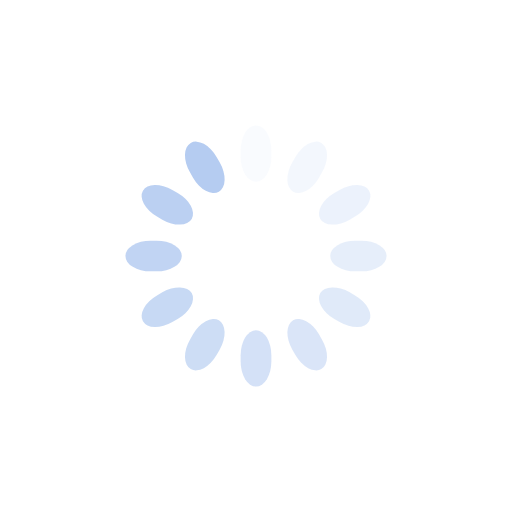
t = 0.00 s
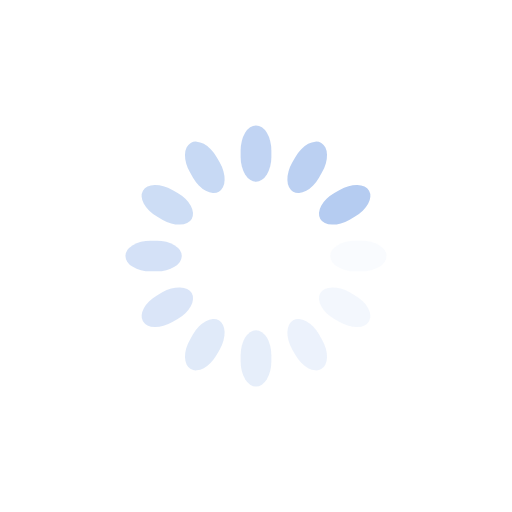
t = 0.25 s
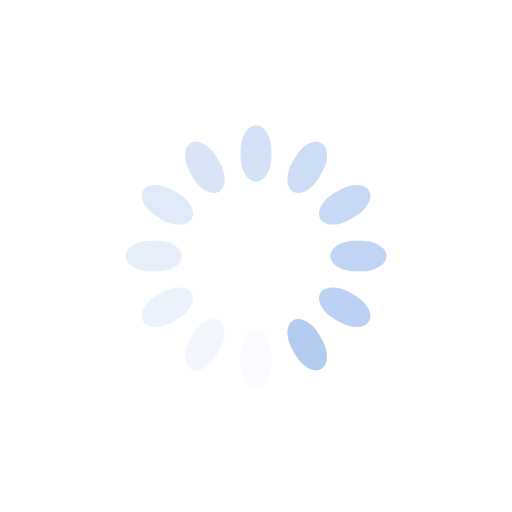
t = 0.50 s
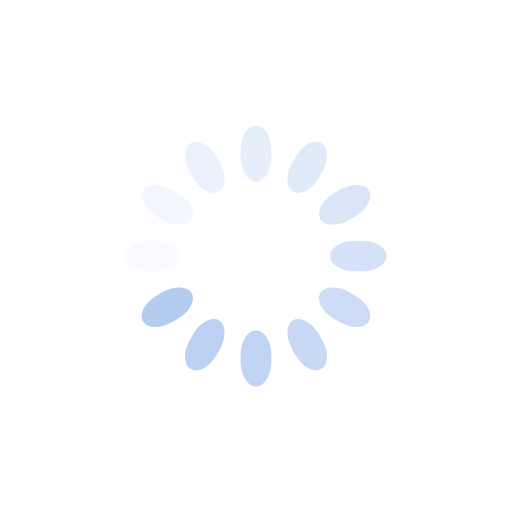
t = 0.75 s

The animated SVG that drew these frames (rendered in a browser with its animation timeline set to each time). Animation: 12 SMIL elements (animate=12); one cycle of 1.00 s, repeats indefinitely.

<svg class="lds-spinner" width="73px"  height="73px"  xmlns="http://www.w3.org/2000/svg" xmlns:xlink="http://www.w3.org/1999/xlink" viewBox="0 0 100 100" preserveAspectRatio="xMidYMid" style="background: none;"><g transform="rotate(0 50 50)">
  <rect x="47" y="24.5" rx="9.4" ry="4.9" width="6" height="11" fill="#b5ccf1">
    <animate attributeName="opacity" values="1;0" times="0;1" dur="1s" begin="-0.9166666666666666s" repeatCount="indefinite"></animate>
  </rect>
</g><g transform="rotate(30 50 50)">
  <rect x="47" y="24.5" rx="9.4" ry="4.9" width="6" height="11" fill="#b5ccf1">
    <animate attributeName="opacity" values="1;0" times="0;1" dur="1s" begin="-0.8333333333333334s" repeatCount="indefinite"></animate>
  </rect>
</g><g transform="rotate(60 50 50)">
  <rect x="47" y="24.5" rx="9.4" ry="4.9" width="6" height="11" fill="#b5ccf1">
    <animate attributeName="opacity" values="1;0" times="0;1" dur="1s" begin="-0.75s" repeatCount="indefinite"></animate>
  </rect>
</g><g transform="rotate(90 50 50)">
  <rect x="47" y="24.5" rx="9.4" ry="4.9" width="6" height="11" fill="#b5ccf1">
    <animate attributeName="opacity" values="1;0" times="0;1" dur="1s" begin="-0.6666666666666666s" repeatCount="indefinite"></animate>
  </rect>
</g><g transform="rotate(120 50 50)">
  <rect x="47" y="24.5" rx="9.4" ry="4.9" width="6" height="11" fill="#b5ccf1">
    <animate attributeName="opacity" values="1;0" times="0;1" dur="1s" begin="-0.5833333333333334s" repeatCount="indefinite"></animate>
  </rect>
</g><g transform="rotate(150 50 50)">
  <rect x="47" y="24.5" rx="9.4" ry="4.9" width="6" height="11" fill="#b5ccf1">
    <animate attributeName="opacity" values="1;0" times="0;1" dur="1s" begin="-0.5s" repeatCount="indefinite"></animate>
  </rect>
</g><g transform="rotate(180 50 50)">
  <rect x="47" y="24.5" rx="9.4" ry="4.9" width="6" height="11" fill="#b5ccf1">
    <animate attributeName="opacity" values="1;0" times="0;1" dur="1s" begin="-0.4166666666666667s" repeatCount="indefinite"></animate>
  </rect>
</g><g transform="rotate(210 50 50)">
  <rect x="47" y="24.5" rx="9.4" ry="4.9" width="6" height="11" fill="#b5ccf1">
    <animate attributeName="opacity" values="1;0" times="0;1" dur="1s" begin="-0.3333333333333333s" repeatCount="indefinite"></animate>
  </rect>
</g><g transform="rotate(240 50 50)">
  <rect x="47" y="24.5" rx="9.4" ry="4.9" width="6" height="11" fill="#b5ccf1">
    <animate attributeName="opacity" values="1;0" times="0;1" dur="1s" begin="-0.25s" repeatCount="indefinite"></animate>
  </rect>
</g><g transform="rotate(270 50 50)">
  <rect x="47" y="24.5" rx="9.4" ry="4.9" width="6" height="11" fill="#b5ccf1">
    <animate attributeName="opacity" values="1;0" times="0;1" dur="1s" begin="-0.16666666666666666s" repeatCount="indefinite"></animate>
  </rect>
</g><g transform="rotate(300 50 50)">
  <rect x="47" y="24.5" rx="9.4" ry="4.9" width="6" height="11" fill="#b5ccf1">
    <animate attributeName="opacity" values="1;0" times="0;1" dur="1s" begin="-0.08333333333333333s" repeatCount="indefinite"></animate>
  </rect>
</g><g transform="rotate(330 50 50)">
  <rect x="47" y="24.5" rx="9.4" ry="4.9" width="6" height="11" fill="#b5ccf1">
    <animate attributeName="opacity" values="1;0" times="0;1" dur="1s" begin="0s" repeatCount="indefinite"></animate>
  </rect>
</g></svg>
